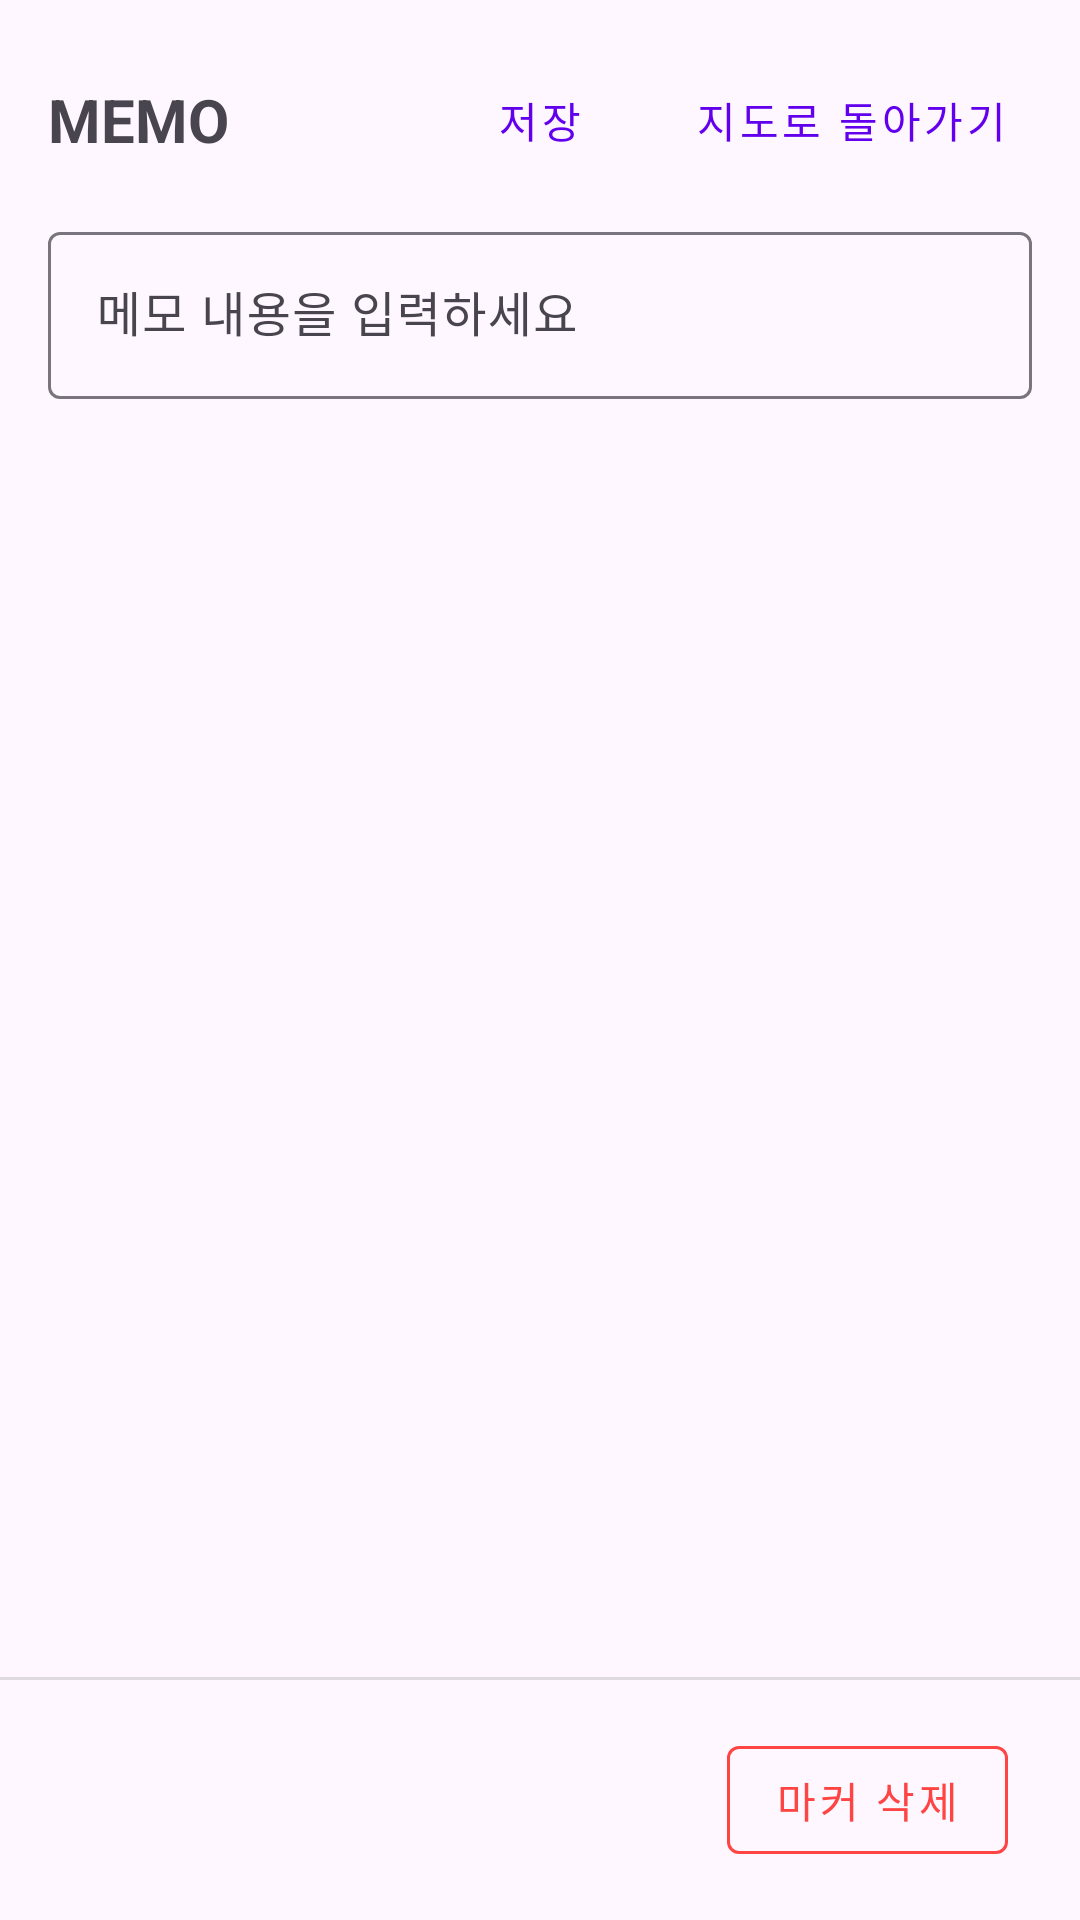

Produce the Android XML layout that renders to this screen, including the resource entries it uses.
<!-- AndroidManifest.xml: application theme Theme.HotKey -->
<!-- res/layout/dialog_memo_list.xml -->
<?xml version="1.0" encoding="utf-8"?>
<LinearLayout
    xmlns:android="http://schemas.android.com/apk/res/android"
    xmlns:app="http://schemas.android.com/apk/res-auto"
    xmlns:tools="http://schemas.android.com/tools"
    android:layout_width="match_parent"
    android:layout_height="wrap_content"
    android:orientation="vertical"
    android:paddingBottom="16dp">

    
    <LinearLayout
        android:layout_width="match_parent"
        android:layout_height="wrap_content"
        android:orientation="horizontal"
        android:gravity="center_vertical"
        android:paddingHorizontal="16dp"
        android:paddingTop="16dp">

        <TextView
            android:layout_width="193dp"
            android:layout_height="wrap_content"
            android:layout_weight="1"
            android:text="MEMO"
            android:textSize="20sp"
            android:textStyle="bold" />

        <com.google.android.material.button.MaterialButton
            android:id="@+id/save_button"
            style="@style/Widget.MaterialComponents.Button.TextButton"
            android:layout_width="wrap_content"
            android:layout_height="wrap_content"
            android:text="저장"
            android:textColor="?attr/colorPrimary" />

        <com.google.android.material.button.MaterialButton
            android:id="@+id/cancel_button"
            style="@style/Widget.MaterialComponents.Button.TextButton"
            android:layout_width="wrap_content"
            android:layout_height="wrap_content"
            android:text="지도로 돌아가기" />
    </LinearLayout>

    
    <com.google.android.material.textfield.TextInputLayout
        android:id="@+id/input_layout"
        android:layout_width="match_parent"
        android:layout_height="wrap_content"
        android:layout_marginHorizontal="16dp"
        android:layout_marginVertical="8dp"
        android:hint="메모 내용을 입력하세요"
        app:boxBackgroundColor="@android:color/transparent">

        <com.google.android.material.textfield.TextInputEditText
            android:id="@+id/memo_input"
            android:layout_width="match_parent"
            android:layout_height="wrap_content"
            android:inputType="textMultiLine"
            android:maxLines="5" />

    </com.google.android.material.textfield.TextInputLayout>

    
    <androidx.recyclerview.widget.RecyclerView
        android:id="@+id/memo_list"
        android:layout_width="match_parent"
        android:layout_height="0dp"
        android:layout_weight="1"
        android:layout_marginHorizontal="16dp"
        android:layout_marginVertical="8dp"
        tools:listitem="@layout/item_memo" />

    
    <View
        android:layout_width="match_parent"
        android:layout_height="1dp"
        android:background="?android:attr/listDivider"
        android:layout_marginTop="8dp"/>

    <LinearLayout
        android:id="@+id/button_container"
        android:layout_width="match_parent"
        android:layout_height="wrap_content"
        android:orientation="horizontal"
        android:layout_marginHorizontal="16dp"
        android:layout_marginTop="16dp"
        android:gravity="end">

        <com.google.android.material.button.MaterialButton
            android:id="@+id/delete_marker_button"
            style="@style/Widget.MaterialComponents.Button.OutlinedButton"
            android:layout_width="wrap_content"
            android:layout_height="wrap_content"
            android:text="마커 삭제"
            android:layout_marginEnd="8dp"
            android:textColor="@android:color/holo_red_light"
            app:strokeColor="@android:color/holo_red_light" />

    </LinearLayout>

</LinearLayout>
<!-- res/layout/item_memo.xml (included above) -->
<?xml version="1.0" encoding="utf-8"?>
<com.google.android.material.card.MaterialCardView xmlns:android="http://schemas.android.com/apk/res/android"
    xmlns:app="http://schemas.android.com/apk/res-auto"
    xmlns:tools="http://schemas.android.com/tools"
    android:layout_width="match_parent"
    android:layout_height="wrap_content"
    android:layout_marginHorizontal="4dp"
    android:layout_marginVertical="4dp"
    app:cardElevation="2dp">

    <LinearLayout
        android:layout_width="match_parent"
        android:layout_height="wrap_content"
        android:orientation="horizontal"
        android:padding="12dp">

        <TextView
            android:id="@+id/memo_content"
            android:layout_width="0dp"
            android:layout_height="wrap_content"
            android:layout_weight="1"
            android:textSize="14sp"
            tools:text="메모 내용" />

        <ImageButton
            android:id="@+id/delete_button"
            android:layout_width="24dp"
            android:layout_height="24dp"
            android:layout_marginStart="8dp"
            android:background="?attr/selectableItemBackgroundBorderless"
            android:contentDescription="메모 삭제"
            android:src="@drawable/ic_delete"
            app:tint="?attr/colorError" />

    </LinearLayout>

</com.google.android.material.card.MaterialCardView>
<!-- resources referenced by this layout -->
<resources>
  <style name="Theme.HotKey" parent="Theme.Material3.DayNight.NoActionBar">
          
          <item name="colorPrimary">@color/purple_500</item>
          <item name="colorPrimaryVariant">@color/purple_700</item>
          <item name="colorOnPrimary">@color/white</item>
          
          <item name="colorSecondary">@color/teal_200</item>
          <item name="colorSecondaryVariant">@color/teal_700</item>
          <item name="colorOnSecondary">@color/black</item>
          
          <item name="android:statusBarColor">?attr/colorPrimaryVariant</item>
          
          <item name="android:windowActivityTransitions">true</item>
          
          <item name="android:windowLightStatusBar">true</item>
      </style>
  <!-- not gathered from this repository: default colours our renderer supplied (Android Studio template values) -->
  <color name="purple_500">#FF6200EE</color>
  <color name="purple_700">#FF3700B3</color>
  <color name="teal_200">#FF03DAC5</color>
  <color name="teal_700">#FF018786</color>
  <color name="black">#FF000000</color>
  <color name="white">#FFFFFFFF</color>
</resources>
